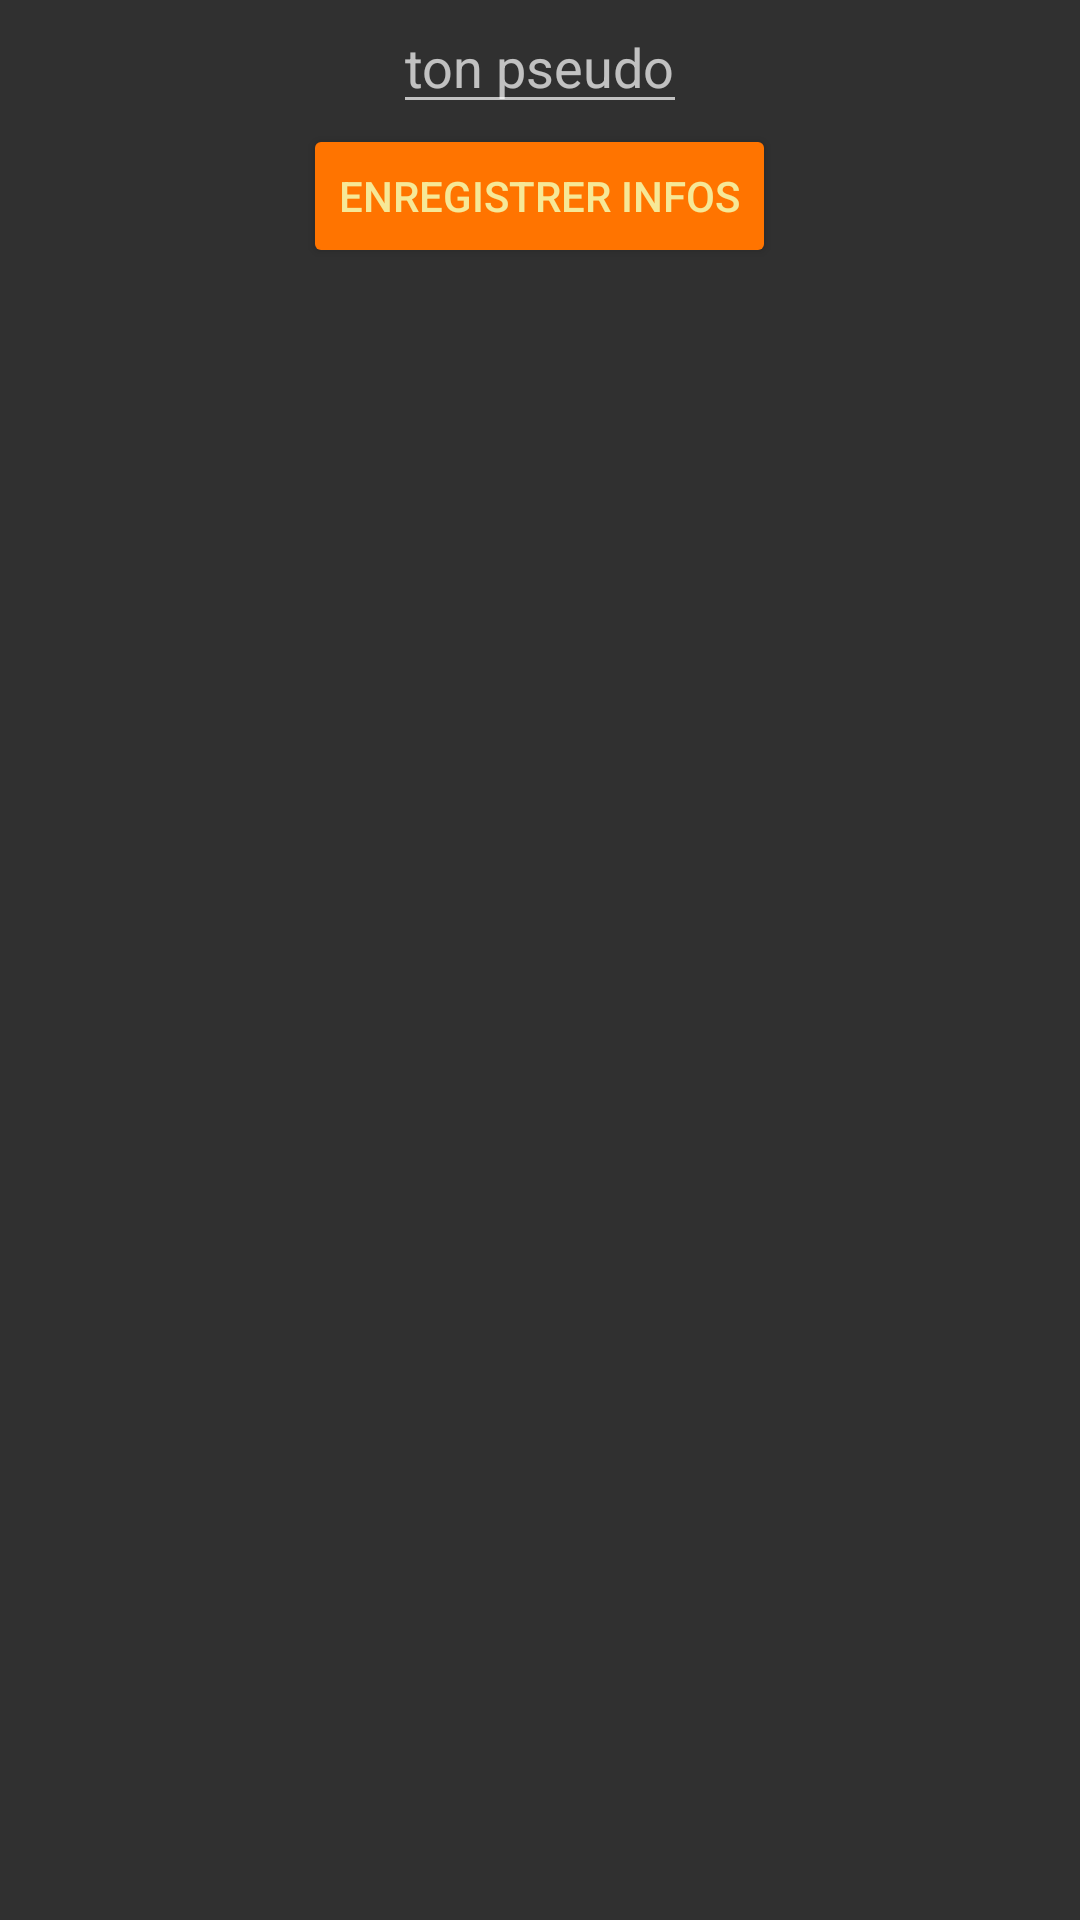

Layout XML and referenced resources for this Android screen:
<!-- AndroidManifest.xml: application theme Freestyle -->
<!-- res/layout/activity_information.xml -->
<?xml version="1.0" encoding="utf-8"?>
<LinearLayout xmlns:android="http://schemas.android.com/apk/res/android"
    xmlns:app="http://schemas.android.com/apk/res-auto"
    xmlns:tools="http://schemas.android.com/tools"
    android:layout_width="match_parent"
    android:layout_height="match_parent"
    tools:context=".controller.Information"
    android:gravity="center_horizontal"
    android:orientation="vertical">

    <EditText
        android:layout_width="wrap_content"
        android:layout_height="wrap_content"
        android:hint="@string/pseudo"
        android:id="@+id/pseudo_info"/>

    <Button
        android:layout_width="wrap_content"
        android:layout_height="wrap_content"
        android:id="@+id/save_info"
        android:text="Enregistrer Infos"/>

</LinearLayout>
<!-- resources referenced by this layout -->
<resources>
  <string name="pseudo">ton pseudo</string>
  <style name="Freestyle" parent="Theme.AppCompat.NoActionBar">
          <item name="colorPrimary">@color/colorPrimary</item>
          <item name="colorPrimaryDark">@color/colorPrimaryDark</item>
          <item name="colorAccent">@color/colorAccent</item>
          <item name="android:textViewStyle">@style/FreestyleText</item>
          <item name="android:buttonStyle">@style/FreestyleButton</item>
      </style>
  <color name="colorPrimary">#FFAA00</color>
  <color name="colorPrimaryDark">#C38200</color>
  <color name="colorAccent">#FF7400</color>
  <style name="FreestyleText" parent="@style/TextAppearance.AppCompat">
          <item name="android:textSize">@dimen/text</item>
          <item name="android:padding">@dimen/padding_normal</item>
          <item name="android:textColor">@color/text_normal</item>
          <item name="fontFamily">@font/night_shift</item>
      </style>
  <style name="FreestyleButton" parent="Widget.AppCompat.Button.Colored">
          <item name="android:textColor">@color/background_light</item>
          <item name="colorButtonNormal">@color/text_dark</item>
      </style>
  <dimen name="text">14sp</dimen>
  <dimen name="padding_normal">8dip</dimen>
  <color name="text_normal">#FFD56E</color>
  <color name="background_light">#F6E897 </color>
  <color name="text_dark">#213242</color>
</resources>
